Image classification data set "Region Growing" (Jisooyanim/Thesis on GitHub). Class labels (8): anthracnose, bacterial canker, cutting weevil, die back, gall midge, healthy, powdery mildew, sooty mould.

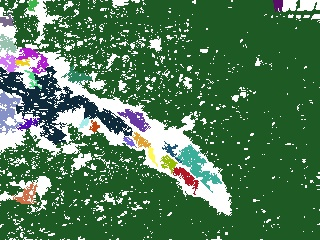
Label: bacterial canker

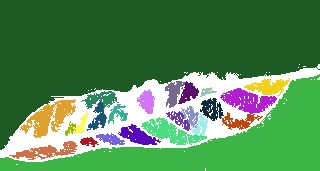
Label: gall midge

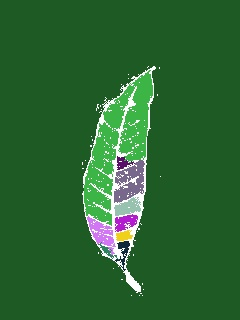
Label: healthy

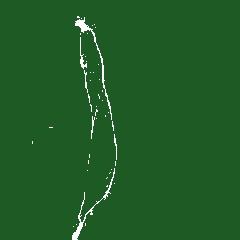
Label: die back

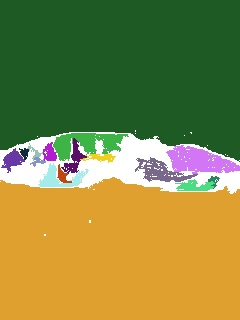
Label: anthracnose

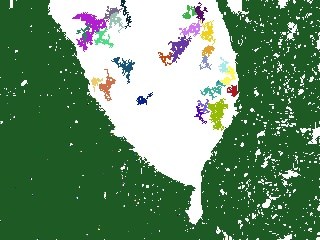
Label: sooty mould
